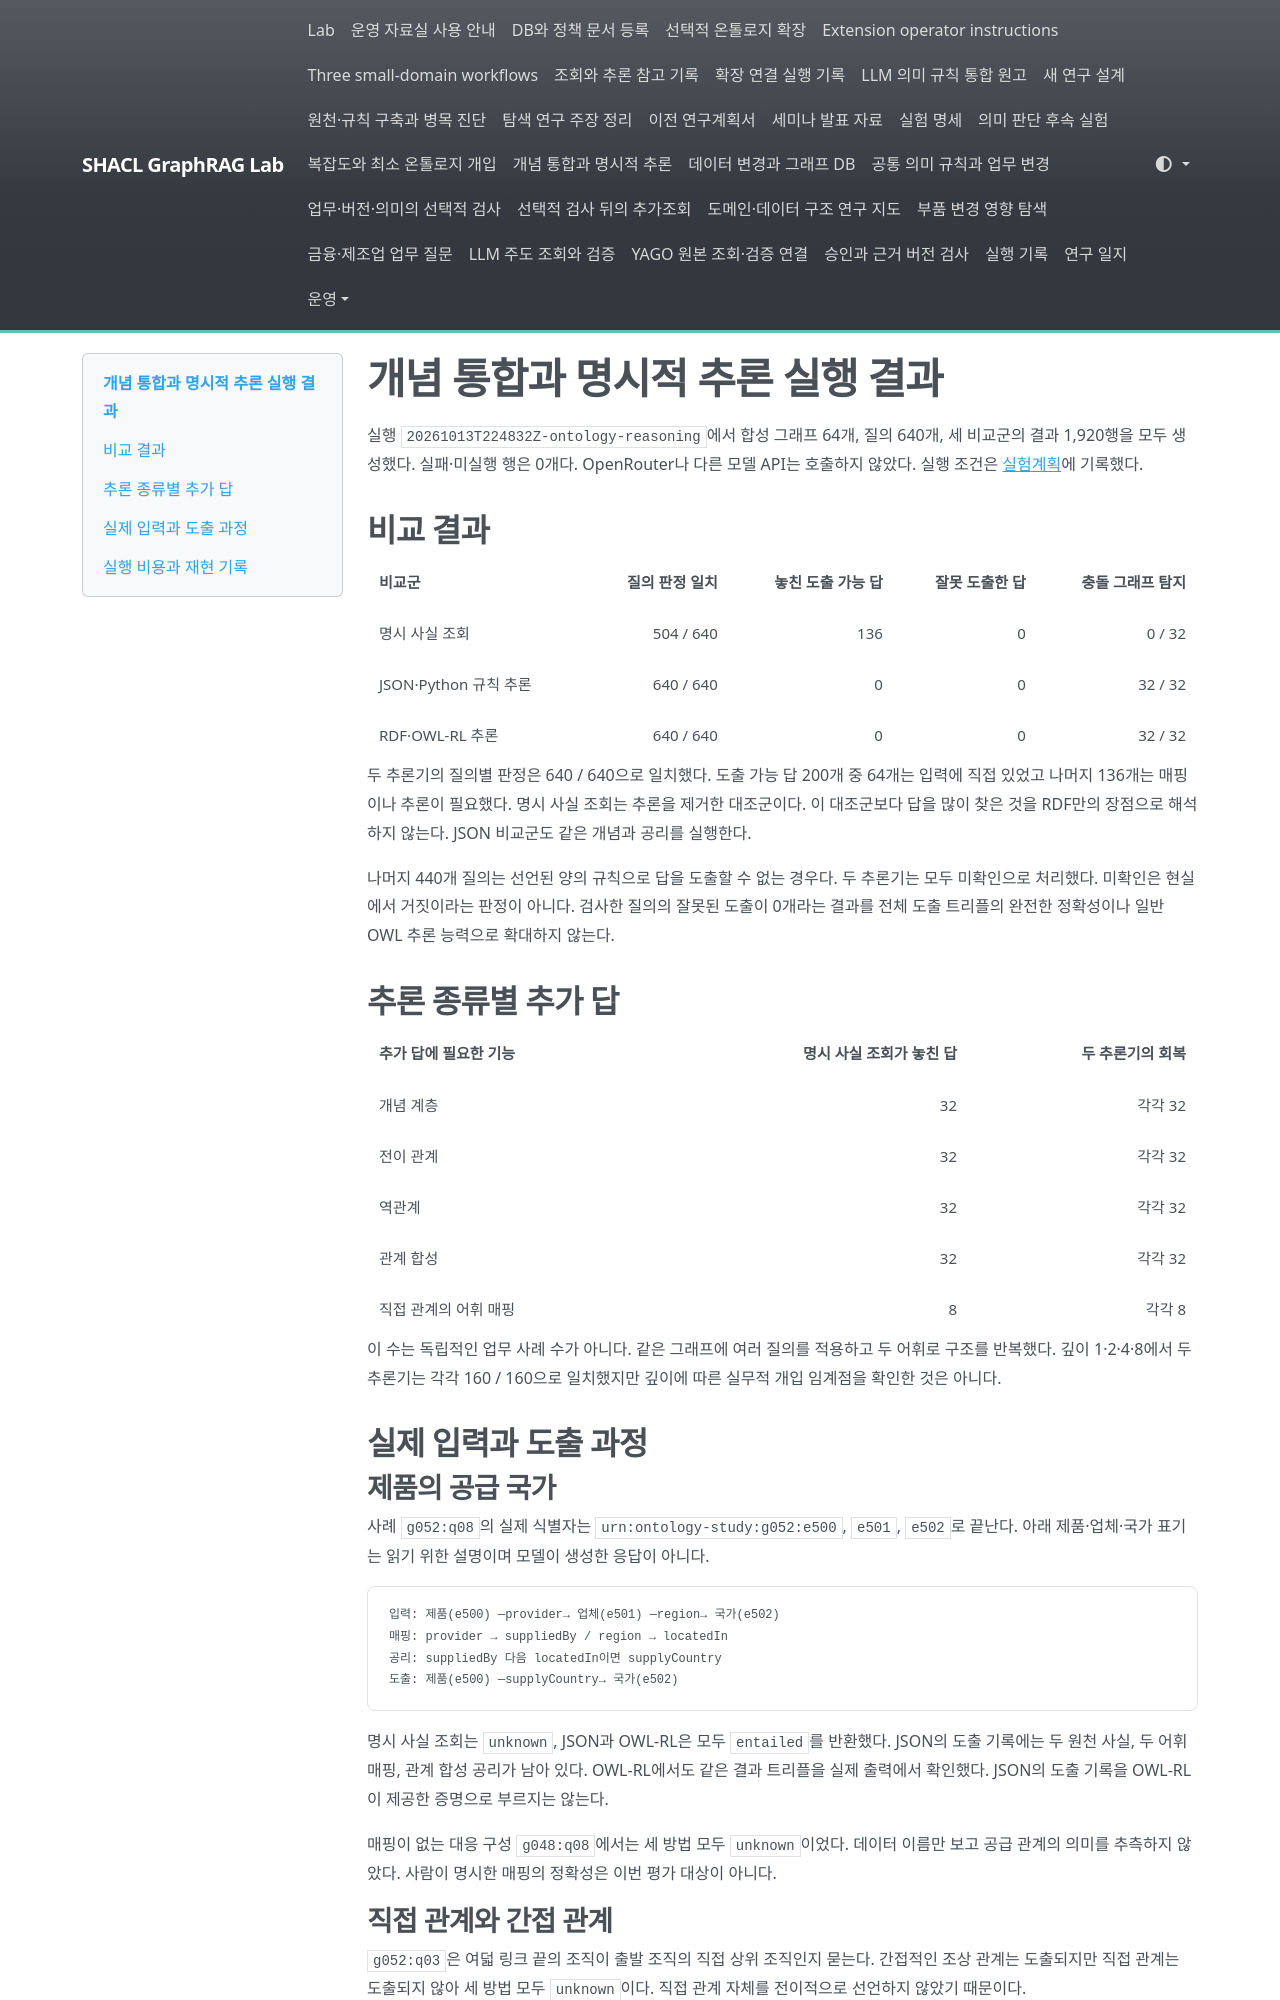

repository: shinysong/shacl-graphrag · page: experiments/records/20261013-ontology-reasoning/index.html · generator: mkdocs

# 개념 통합과 명시적 추론 실행 결과

실행 `20261013T224832Z-ontology-reasoning`에서 합성 그래프 64개, 질의 640개, 세 비교군의 결과 1,920행을 모두 생성했다. 실패·미실행 행은 0개다. OpenRouter나 다른 모델 API는 호출하지 않았다. 실행 조건은 [실험계획](../ontology-study.md)에 기록했다.

## 비교 결과

| 비교군 | 질의 판정 일치 | 놓친 도출 가능 답 | 잘못 도출한 답 | 충돌 그래프 탐지 |
| --- | ---: | ---: | ---: | ---: |
| 명시 사실 조회 | 504 / 640 | 136 | 0 | 0 / 32 |
| JSON·Python 규칙 추론 | 640 / 640 | 0 | 0 | 32 / 32 |
| RDF·OWL-RL 추론 | 640 / 640 | 0 | 0 | 32 / 32 |

두 추론기의 질의별 판정은 640 / 640으로 일치했다. 도출 가능 답 200개 중 64개는 입력에 직접 있었고 나머지 136개는 매핑이나 추론이 필요했다. 명시 사실 조회는 추론을 제거한 대조군이다. 이 대조군보다 답을 많이 찾은 것을 RDF만의 장점으로 해석하지 않는다. JSON 비교군도 같은 개념과 공리를 실행한다.

나머지 440개 질의는 선언된 양의 규칙으로 답을 도출할 수 없는 경우다. 두 추론기는 모두 미확인으로 처리했다. 미확인은 현실에서 거짓이라는 판정이 아니다. 검사한 질의의 잘못된 도출이 0개라는 결과를 전체 도출 트리플의 완전한 정확성이나 일반 OWL 추론 능력으로 확대하지 않는다.

## 추론 종류별 추가 답

| 추가 답에 필요한 기능 | 명시 사실 조회가 놓친 답 | 두 추론기의 회복 |
| --- | ---: | ---: |
| 개념 계층 | 32 | 각각 32 |
| 전이 관계 | 32 | 각각 32 |
| 역관계 | 32 | 각각 32 |
| 관계 합성 | 32 | 각각 32 |
| 직접 관계의 어휘 매핑 | 8 | 각각 8 |

이 수는 독립적인 업무 사례 수가 아니다. 같은 그래프에 여러 질의를 적용하고 두 어휘로 구조를 반복했다. 깊이 1·2·4·8에서 두 추론기는 각각 160 / 160으로 일치했지만 깊이에 따른 실무적 개입 임계점을 확인한 것은 아니다.

## 실제 입력과 도출 과정

### 제품의 공급 국가

사례 `g052:q08`의 실제 식별자는 `urn:ontology-study:g052:e500`, `e501`, `e502`로 끝난다. 아래 제품·업체·국가 표기는 읽기 위한 설명이며 모델이 생성한 응답이 아니다.

```text
입력: 제품(e500) ─provider→ 업체(e501) ─region→ 국가(e502)
매핑: provider → suppliedBy / region → locatedIn
공리: suppliedBy 다음 locatedIn이면 supplyCountry
도출: 제품(e500) ─supplyCountry→ 국가(e502)
```

명시 사실 조회는 `unknown`, JSON과 OWL-RL은 모두 `entailed`를 반환했다. JSON의 도출 기록에는 두 원천 사실, 두 어휘 매핑, 관계 합성 공리가 남아 있다. OWL-RL에서도 같은 결과 트리플을 실제 출력에서 확인했다. JSON의 도출 기록을 OWL-RL이 제공한 증명으로 부르지는 않는다.

매핑이 없는 대응 구성 `g048:q08`에서는 세 방법 모두 `unknown`이었다. 데이터 이름만 보고 공급 관계의 의미를 추측하지 않았다. 사람이 명시한 매핑의 정확성은 이번 평가 대상이 아니다.

### 직접 관계와 간접 관계

`g052:q03`은 여덟 링크 끝의 조직이 출발 조직의 직접 상위 조직인지 묻는다. 간접적인 조상 관계는 도출되지만 직접 관계는 도출되지 않아 세 방법 모두 `unknown`이다. 직접 관계 자체를 전이적으로 선언하지 않았기 때문이다.

### 개념 충돌과 질문의 구분

`g053:q07`의 그래프에는 상위 개념을 따라가면 서로 배타적인 두 클래스에 속하는 대상이 있다. 두 추론기는 이 충돌을 찾았지만 무관한 다른 대상의 타입을 묻는 질의는 `unknown`으로 남겼다. 충돌 표시가 있다고 모든 질문이 거짓이 되거나 임의의 답이 생성되는 방식으로 구현하지 않았다.

충돌 그래프 32개는 모두 탐지했고 정상 그래프 32개를 잘못 충돌로 표시한 경우는 없었다. 이 탐지는 그래프 전체의 배타 클래스 증거를 확인한 것이며 완전한 OWL 일관성 검사는 아니다. 모순된 그래프에서 `entailed`는 실행한 양의 규칙의 결과에 트리플이 있다는 표시로 사용한다.
